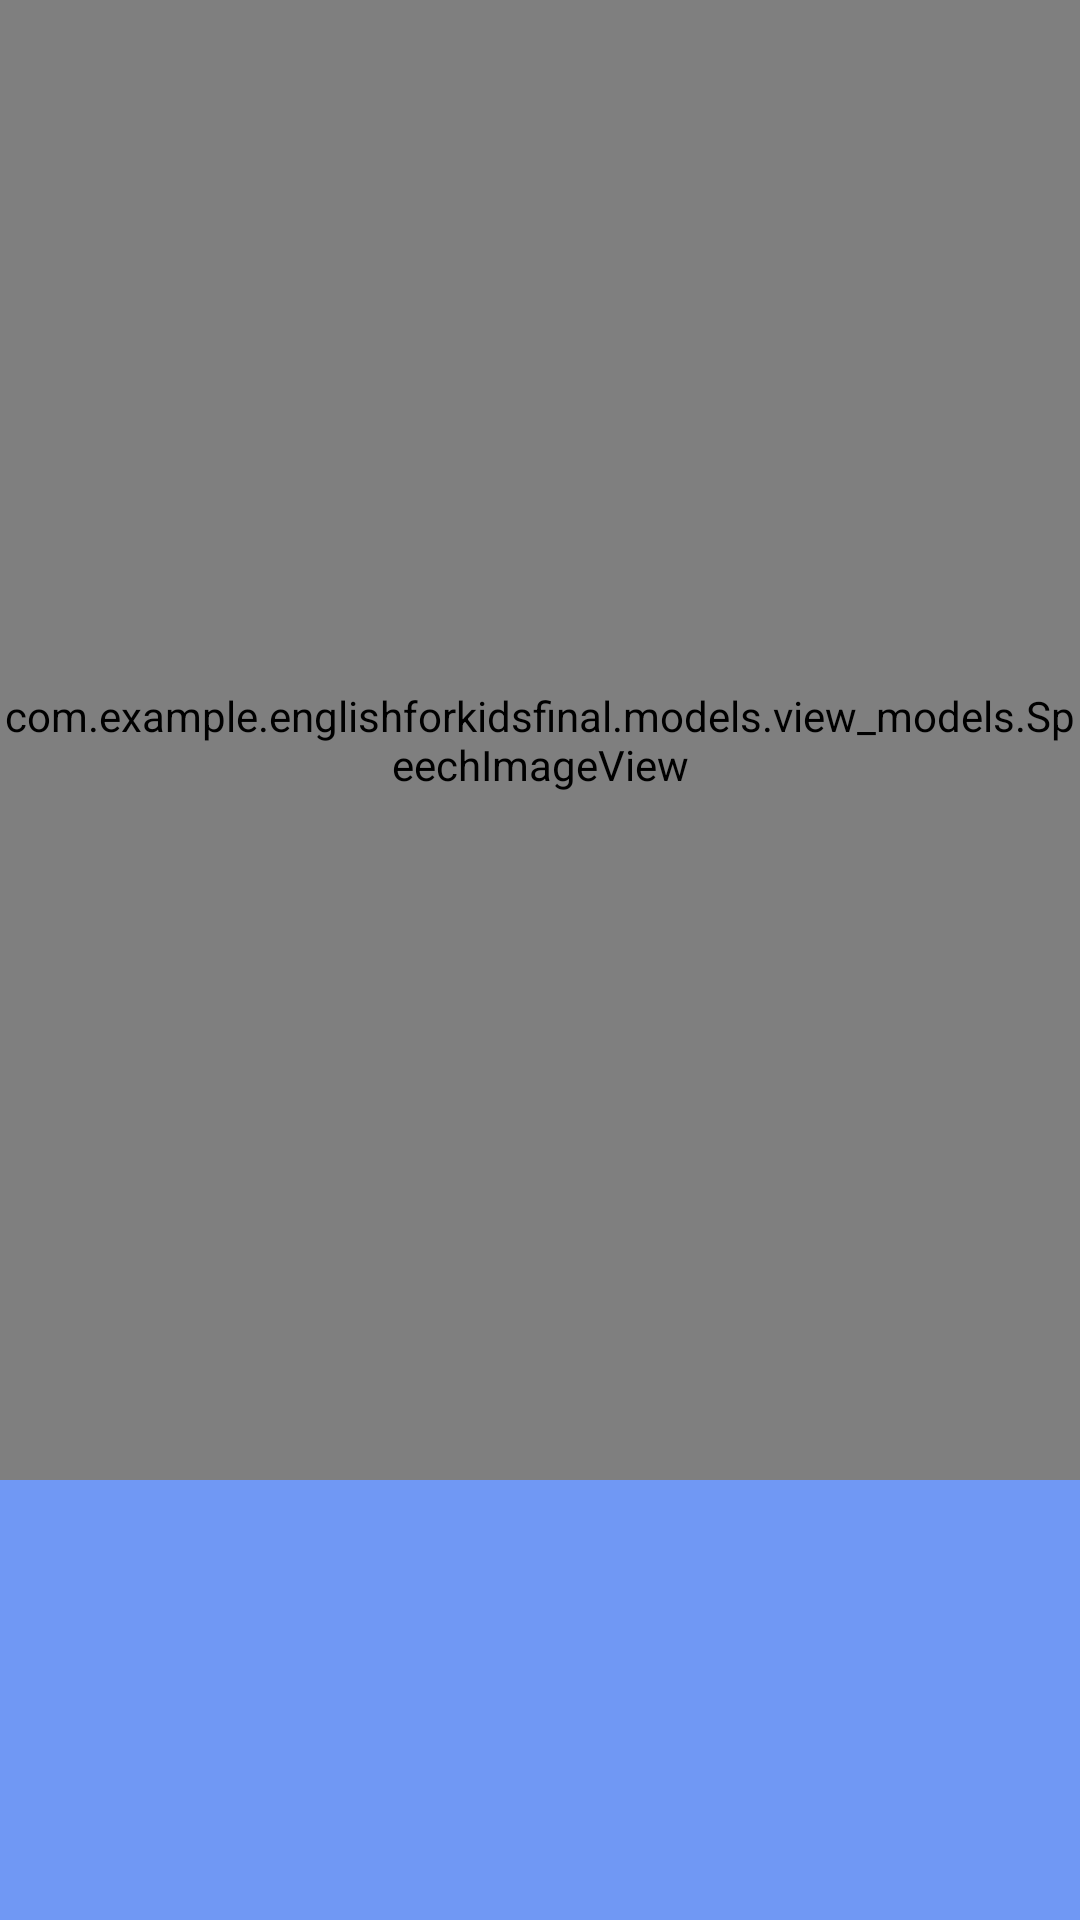

Write the Android layout XML for this screen, with the resource values it uses.
<!-- AndroidManifest.xml: application theme Theme.EnglishForKidsFinal -->
<!-- res/layout/fragment_alphabet_letter.xml -->
<?xml version="1.0" encoding="utf-8"?>
<LinearLayout xmlns:android="http://schemas.android.com/apk/res/android"
    android:layout_width="match_parent"
    android:layout_height="match_parent"
    android:background="@color/main_secondary"
    android:clickable="true"
    android:focusable="true"
    android:orientation="vertical">

    <com.example.englishforkidsfinal.models.view_models.SpeechImageView
        android:id="@+id/letter_picture"
        android:layout_width="wrap_content"
        android:layout_height="0dp"
        android:layout_gravity="center"
        android:layout_weight="10"
        android:scaleType="fitCenter" />

    <TextView
        android:id="@+id/letter"
        android:layout_width="match_parent"
        android:layout_height="0dp"
        android:layout_marginBottom="24dp"
        android:layout_weight="1"
        android:gravity="center"
        android:textColor="@color/font_color"
        android:textSize="32sp" />

    <TextView
        android:id="@+id/word"
        android:layout_width="match_parent"
        android:layout_height="0dp"
        android:layout_marginBottom="24dp"
        android:layout_weight="1"
        android:gravity="center"
        android:textColor="@color/font_color"
        android:textSize="32sp" />

</LinearLayout>
<!-- resources referenced by this layout -->
<resources>
  <color name="font_color">#FFF</color>
  <color name="main_secondary">#7098F4</color>
  <style name="Theme.EnglishForKidsFinal" parent="Theme.MaterialComponents.Light.NoActionBar">
          
          <item name="colorPrimary">@color/main</item>
          <item name="colorPrimaryVariant">@color/main_secondary</item>
          <item name="colorOnPrimary">@color/black</item>
          
          <item name="colorSecondary">@color/main</item>
          <item name="colorSecondaryVariant">@color/main</item>
          <item name="colorOnSecondary">@color/black</item>
          
          <item name="android:statusBarColor" tools:targetApi="l">?attr/colorPrimaryVariant</item>
          
          <item name="android:windowFullscreen">true</item>
      </style>
  <color name="main">#2357DB</color>
  <color name="black">#FF000000</color>
</resources>
